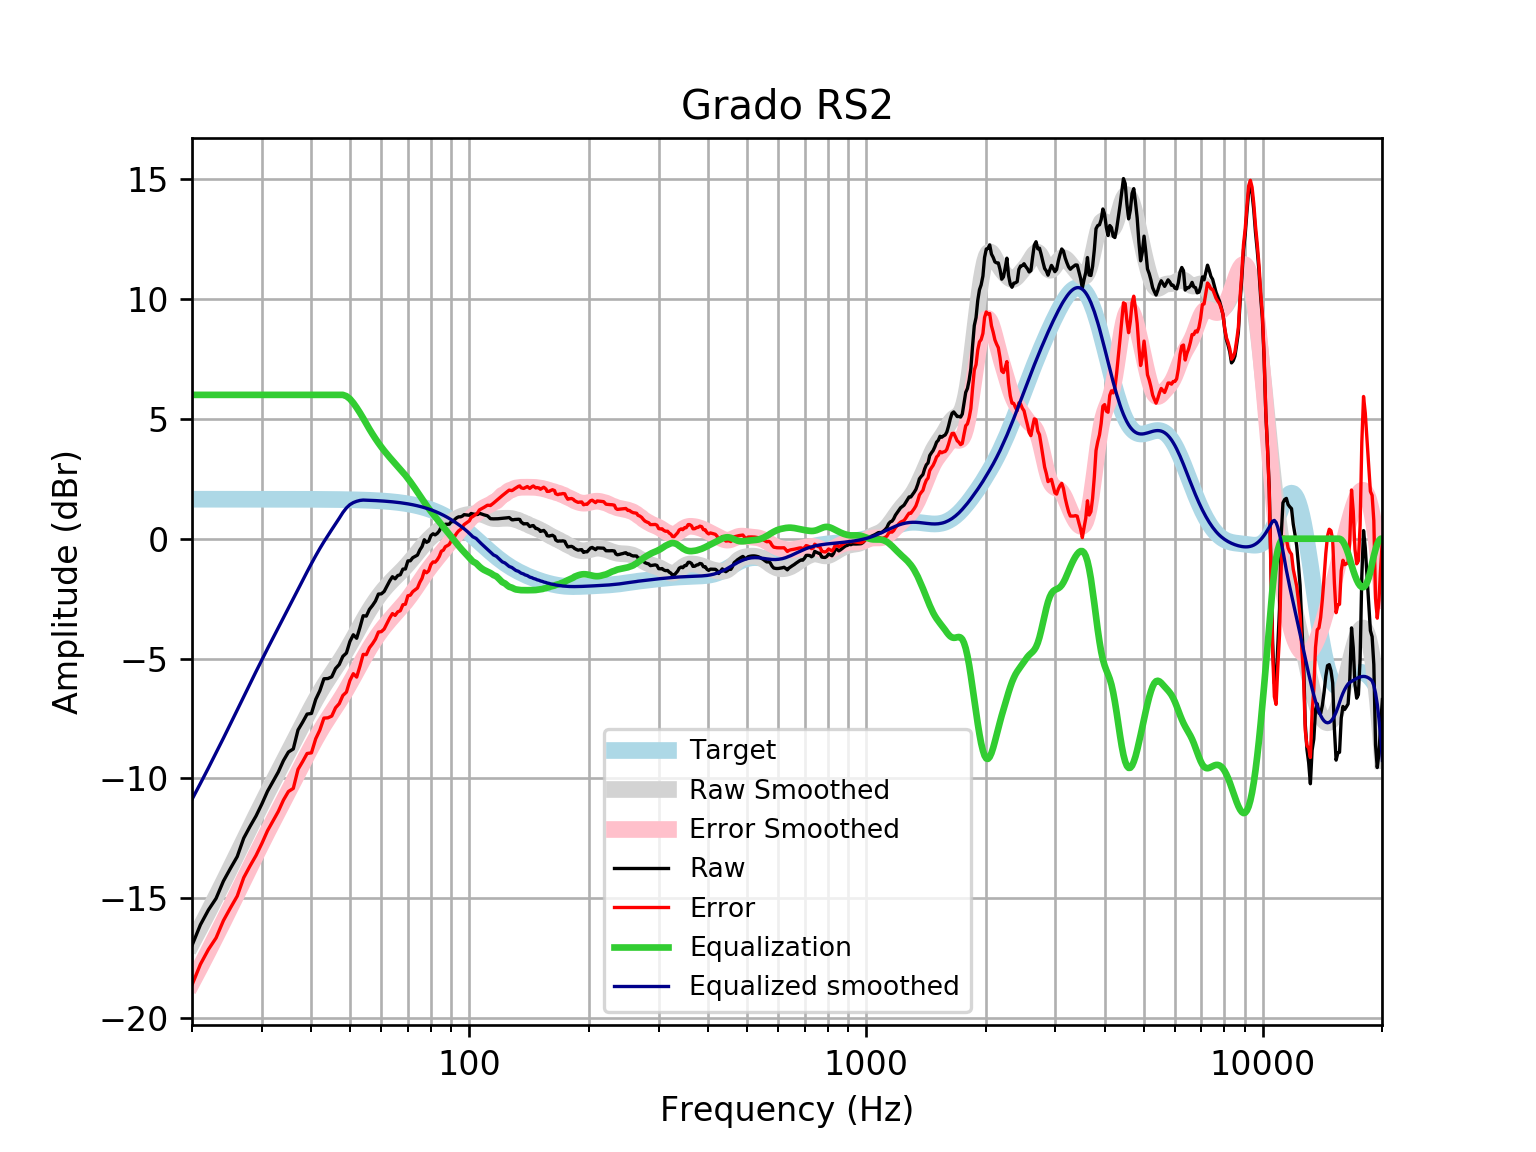

Source data for this figure (header and first rows):
frequency, raw, error, smoothed, error_smoothed, equalization, equalized_raw, equalized_smoothed, target
20, -16.97, -18.61, -16.87, -18.52, 6, -10.97, -10.87, 1.648
21, -16.1, -17.75, -16.21, -17.86, 6.0, -10.1, -10.21, 1.648
22, -15.49, -17.13, -15.56, -17.21, 6.0, -9.485, -9.56, 1.648
23, -15, -16.65, -14.93, -16.58, 6, -9.003, -8.93, 1.648
24, -14.28, -15.93, -14.32, -15.97, 6, -8.282, -8.319, 1.648
25, -13.75, -15.4, -13.72, -15.37, 6, -7.751, -7.724, 1.648
26, -13.26, -14.91, -13.15, -14.79, 6.0, -7.261, -7.147, 1.648
27, -12.49, -14.14, -12.59, -14.24, 6.0, -6.491, -6.59, 1.648
28, -12, -13.65, -12.05, -13.7, 6.0, -6.005, -6.054, 1.647
29, -11.57, -13.21, -11.54, -13.19, 6, -5.566, -5.541, 1.647
30, -11.06, -12.71, -11.05, -12.7, 6, -5.064, -5.051, 1.647
31, -10.53, -12.18, -10.58, -12.23, 6, -4.533, -4.584, 1.647
32, -10.12, -11.77, -10.14, -11.79, 6.0, -4.122, -4.138, 1.647
33, -9.73, -11.38, -9.71, -11.36, 6.0, -3.73, -3.71, 1.647
34, -9.256, -10.9, -9.297, -10.94, 6, -3.256, -3.297, 1.646
35, -8.898, -10.54, -8.894, -10.54, 6, -2.898, -2.894, 1.646
36, -8.77, -10.42, -8.501, -10.15, 6, -2.77, -2.501, 1.645
37, -7.978, -9.623, -8.117, -9.762, 6, -1.978, -2.117, 1.645
38, -7.655, -9.299, -7.742, -9.387, 6, -1.655, -1.742, 1.644
39, -7.316, -8.959, -7.381, -9.025, 6, -1.316, -1.381, 1.644
40, -7.289, -8.932, -7.036, -8.679, 6, -1.289, -1.036, 1.643
41, -6.704, -8.346, -6.711, -8.353, 6, -0.7041, -0.711, 1.642
42, -6.34, -7.981, -6.408, -8.049, 6, -0.3403, -0.4084, 1.641
43, -5.843, -7.482, -6.128, -7.768, 6.0, 0.1574, -0.128, 1.64
44, -5.833, -7.472, -5.867, -7.506, 6.0, 0.1667, 0.133, 1.639
45, -5.761, -7.399, -5.62, -7.258, 6, 0.2386, 0.3795, 1.637
46, -5.417, -7.053, -5.382, -7.018, 6, 0.5827, 0.6178, 1.635
47, -5.247, -6.88, -5.146, -6.779, 6, 0.7534, 0.854, 1.633
48, -4.907, -6.538, -4.907, -6.538, 6, 1.093, 1.093, 1.631
49, -4.769, -6.398, -4.662, -6.291, 5.946, 1.177, 1.284, 1.629
50, -4.288, -5.914, -4.412, -6.038, 5.833, 1.545, 1.421, 1.626
51, -4.007, -5.63, -4.158, -5.781, 5.664, 1.657, 1.506, 1.623
52, -4.153, -5.773, -3.904, -5.524, 5.465, 1.312, 1.56, 1.62
53, -3.703, -5.319, -3.655, -5.271, 5.252, 1.549, 1.597, 1.616
54, -3.213, -4.825, -3.415, -5.027, 5.027, 1.814, 1.612, 1.612
55, -3.228, -4.835, -3.186, -4.793, 4.793, 1.565, 1.607, 1.607
56, -2.947, -4.549, -2.97, -4.572, 4.572, 1.625, 1.602, 1.602
57, -2.786, -4.382, -2.769, -4.365, 4.365, 1.58, 1.596, 1.596
58, -2.599, -4.189, -2.582, -4.172, 4.172, 1.574, 1.59, 1.59
59, -2.309, -3.893, -2.409, -3.993, 3.993, 1.684, 1.583, 1.583
60, -2.301, -3.877, -2.25, -3.826, 3.826, 1.525, 1.576, 1.576
61, -2.199, -3.766, -2.103, -3.671, 3.671, 1.473, 1.568, 1.568
62, -1.979, -3.538, -1.968, -3.527, 3.527, 1.548, 1.559, 1.559
63, -1.759, -3.308, -1.842, -3.392, 3.392, 1.632, 1.549, 1.549
64, -1.586, -3.124, -1.725, -3.264, 3.264, 1.678, 1.538, 1.538
65, -1.672, -3.198, -1.613, -3.14, 3.14, 1.469, 1.527, 1.527
66, -1.536, -3.051, -1.505, -3.019, 3.019, 1.483, 1.514, 1.514
67, -1.502, -3.003, -1.396, -2.897, 2.897, 1.396, 1.501, 1.501
68, -1.268, -2.754, -1.287, -2.773, 2.773, 1.505, 1.486, 1.486
69, -1.263, -2.733, -1.175, -2.645, 2.645, 1.383, 1.471, 1.471
70, -0.9258, -2.38, -1.059, -2.513, 2.513, 1.587, 1.454, 1.454
71, -0.9203, -2.356, -0.9405, -2.376, 2.376, 1.456, 1.436, 1.436
72, -0.793, -2.209, -0.819, -2.235, 2.235, 1.442, 1.416, 1.416
73, -0.738, -2.133, -0.6958, -2.091, 2.091, 1.353, 1.395, 1.395
74, -0.6838, -2.057, -0.5726, -1.946, 1.946, 1.262, 1.373, 1.373
75, -0.473, -1.822, -0.4513, -1.8, 1.8, 1.328, 1.349, 1.349
76, -0.3261, -1.65, -0.3339, -1.658, 1.658, 1.332, 1.324, 1.324
77, -0.04209, -1.339, -0.2225, -1.52, 1.52, 1.478, 1.297, 1.297
78, -0.1516, -1.42, -0.1184, -1.387, 1.387, 1.236, 1.269, 1.269
79, -0.1002, -1.339, -0.02243, -1.261, 1.261, 1.161, 1.239, 1.239
... 553 more rows
